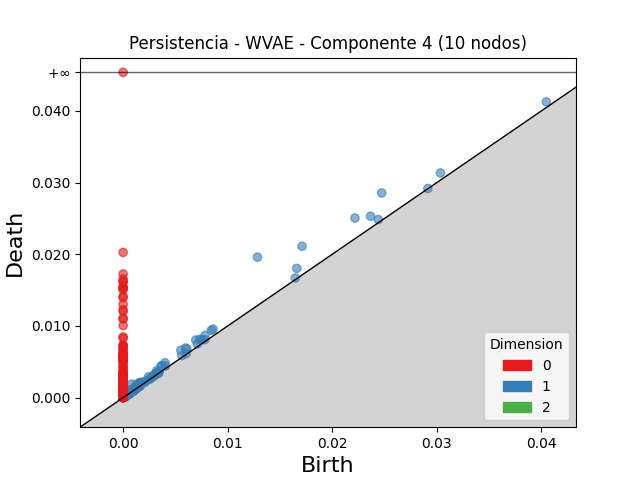

The file beside this chart, header and first rows:
dimension, birth, death
2, 0.001105, 0.00126
2, 0.001006, 0.001156
2, 0.001024, 0.001133
2, 0.00093, 0.001034
2, 0.0009718, 0.001073
2, 0.001013, 0.001104
2, 0.0009391, 0.001015
2, 0.001027, 0.001093
2, 0.001055, 0.001117
2, 0.001036, 0.001095
2, 0.001126, 0.001185
2, 0.000989, 0.00104
2, 0.0007526, 0.0008007
2, 0.0004926, 0.0005387
2, 0.001125, 0.001171
2, 0.001037, 0.001079
2, 0.001053, 0.001093
2, 0.001402, 0.001442
2, 0.0004469, 0.0004857
2, 0.0008737, 0.0009114
2, 0.001002, 0.001039
2, 0.0004291, 0.000466
2, 0.0005602, 0.000597
2, 0.0008988, 0.0009345
2, 0.0009782, 0.001013
2, 0.00114, 0.001175
2, 0.0004428, 0.0004756
2, 0.0009978, 0.001029
2, 0.0004734, 0.0005043
2, 0.001104, 0.001133
2, 0.0006522, 0.0006791
2, 0.001044, 0.001071
2, 0.0006468, 0.0006734
2, 0.0004605, 0.000486
2, 0.0006012, 0.0006261
2, 0.0004445, 0.0004691
2, 0.0004921, 0.0005161
2, 0.0009139, 0.0009377
2, 0.0007928, 0.0008156
2, 0.001183, 0.001205
2, 0.0004942, 0.0005161
2, 0.001177, 0.001198
2, 0.0004298, 0.0004508
2, 0.0008556, 0.0008762
2, 0.001201, 0.001221
2, 0.0004604, 0.0004799
2, 0.0009057, 0.000925
2, 0.0004602, 0.0004792
2, 0.0003917, 0.0004105
2, 0.0008639, 0.0008826
2, 0.0008534, 0.0008711
2, 0.0008648, 0.0008815
2, 0.0004008, 0.000417
2, 0.0004597, 0.0004757
2, 0.0004334, 0.0004491
2, 0.0004223, 0.0004378
2, 0.0007918, 0.0008066
2, 0.0007605, 0.000775
2, 0.0004459, 0.0004597
2, 0.0007917, 0.0008054
... 3,356 more rows
